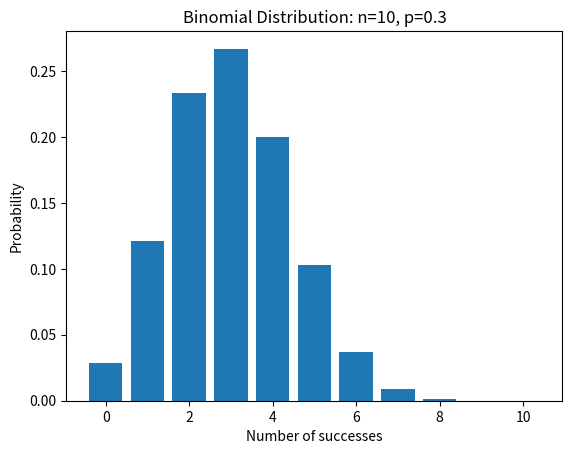
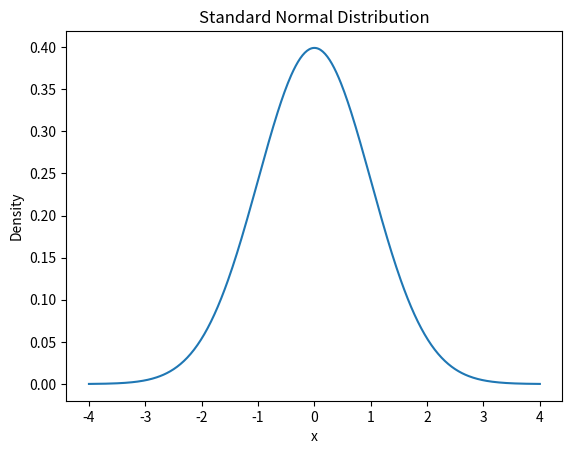
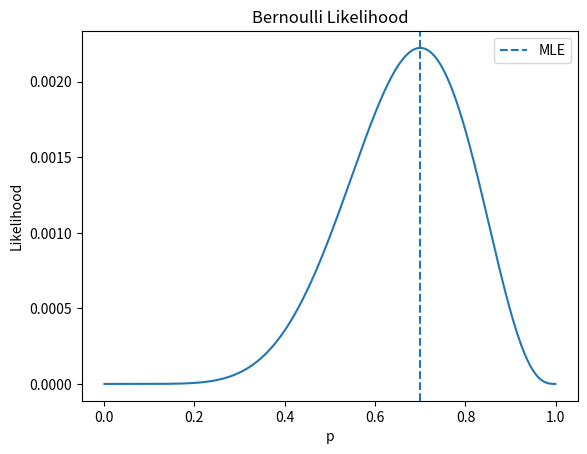
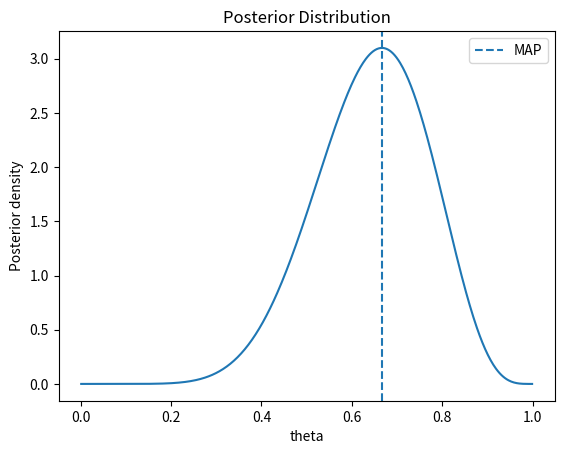

Here is the Python script that generated these plots, in order:

"""
LAB PROGRAM 2
Probability distributions, Bayes theorem, MLE and MAP estimation.
"""
import numpy as np
import matplotlib.pyplot as plt
from scipy.stats import binom, norm, beta

# ---------------- 1. Distributions ----------------
x = np.arange(0, 11)
binomial_probs = binom.pmf(x, n=10, p=0.3)

plt.figure()
plt.bar(x, binomial_probs)
plt.xlabel("Number of successes")
plt.ylabel("Probability")
plt.title("Binomial Distribution: n=10, p=0.3")
plt.show()

z = np.linspace(-4, 4, 400)
plt.figure()
plt.plot(z, norm.pdf(z, 0, 1))
plt.xlabel("x")
plt.ylabel("Density")
plt.title("Standard Normal Distribution")
plt.show()

# ---------------- 2. Bayes theorem ----------------
# Fraud example
P_F = 0.01
P_A_given_F = 0.95
P_A_given_notF = 0.05

P_A = P_A_given_F*P_F + P_A_given_notF*(1-P_F)
P_F_given_A = P_A_given_F*P_F/P_A

print("BAYES THEOREM")
print("P(Alert) =", P_A)
print("P(Fraud | Alert) =", P_F_given_A)

# ---------------- 3. MLE ----------------
# Bernoulli: 7 successes out of 10
data = np.array([1,1,1,1,1,1,1,0,0,0])
p_mle = data.mean()

print("\nMLE")
print("Observations:", data)
print("MLE for Bernoulli p =", p_mle)

# Verify by evaluating likelihood on a grid
p_grid = np.linspace(0.001, 0.999, 500)
likelihood = np.array([
    np.prod(p**data * (1-p)**(1-data)) for p in p_grid
])

plt.figure()
plt.plot(p_grid, likelihood)
plt.axvline(p_mle, linestyle="--", label="MLE")
plt.xlabel("p")
plt.ylabel("Likelihood")
plt.legend()
plt.title("Bernoulli Likelihood")
plt.show()

# ---------------- 4. MAP with Beta prior ----------------
# Prior Beta(2,2)
alpha, beta_prior = 2, 2
successes, failures = 7, 3

post_alpha = alpha + successes
post_beta = beta_prior + failures

map_estimate = (post_alpha-1)/(post_alpha+post_beta-2)
posterior_mean = post_alpha/(post_alpha+post_beta)

print("\nMAP")
print("Prior: Beta(2,2)")
print("Posterior: Beta({}, {})".format(post_alpha, post_beta))
print("MAP estimate =", map_estimate)
print("Posterior mean =", posterior_mean)

theta = np.linspace(0.001, 0.999, 500)
plt.figure()
plt.plot(theta, beta.pdf(theta, post_alpha, post_beta))
plt.axvline(map_estimate, linestyle="--", label="MAP")
plt.legend()
plt.xlabel("theta")
plt.ylabel("Posterior density")
plt.title("Posterior Distribution")
plt.show()
